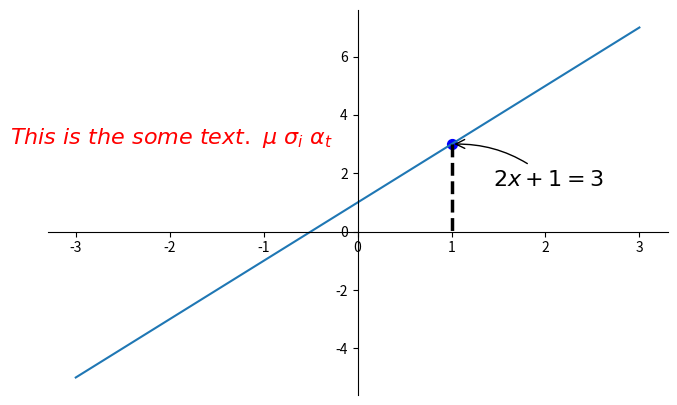

Generate this figure with matplotlib:
import matplotlib.pyplot as plt
import numpy as np

x=np.linspace(-3,3,50)
y=2*x+1

plt.figure(num=1,figsize=(8,5))
plt.plot(x,y)

ax=plt.gca()
ax.spines['right'].set_color('none')
ax.spines['top'].set_color('none')
ax.xaxis.set_ticks_position('bottom')
ax.spines['bottom'].set_position(('data',0))
ax.yaxis.set_ticks_position('left')
ax.spines['left'].set_position(('data',0))

x0=1
y0=2*x0+1
# s是大小
plt.scatter(x0,y0,s=50,color='b')
plt.plot([x0,x0],[y0,0],'k--',lw=2.5)


# method 1
plt.annotate(r'$2x+1=%s$'%y0,xy=(x0,y0),xycoords='data',xytext=(+30,-30),textcoords='offset points',
             fontsize=16,arrowprops=dict(arrowstyle='->',connectionstyle='arc3,rad=.2')
             )
# method 2
plt.text(-3.7,3,r'$This\ is\ the\ some\ text.\ \mu\ \sigma_i\ \alpha_t$',
         fontdict={'size':16,'color':'r'}
         )


plt.show()



